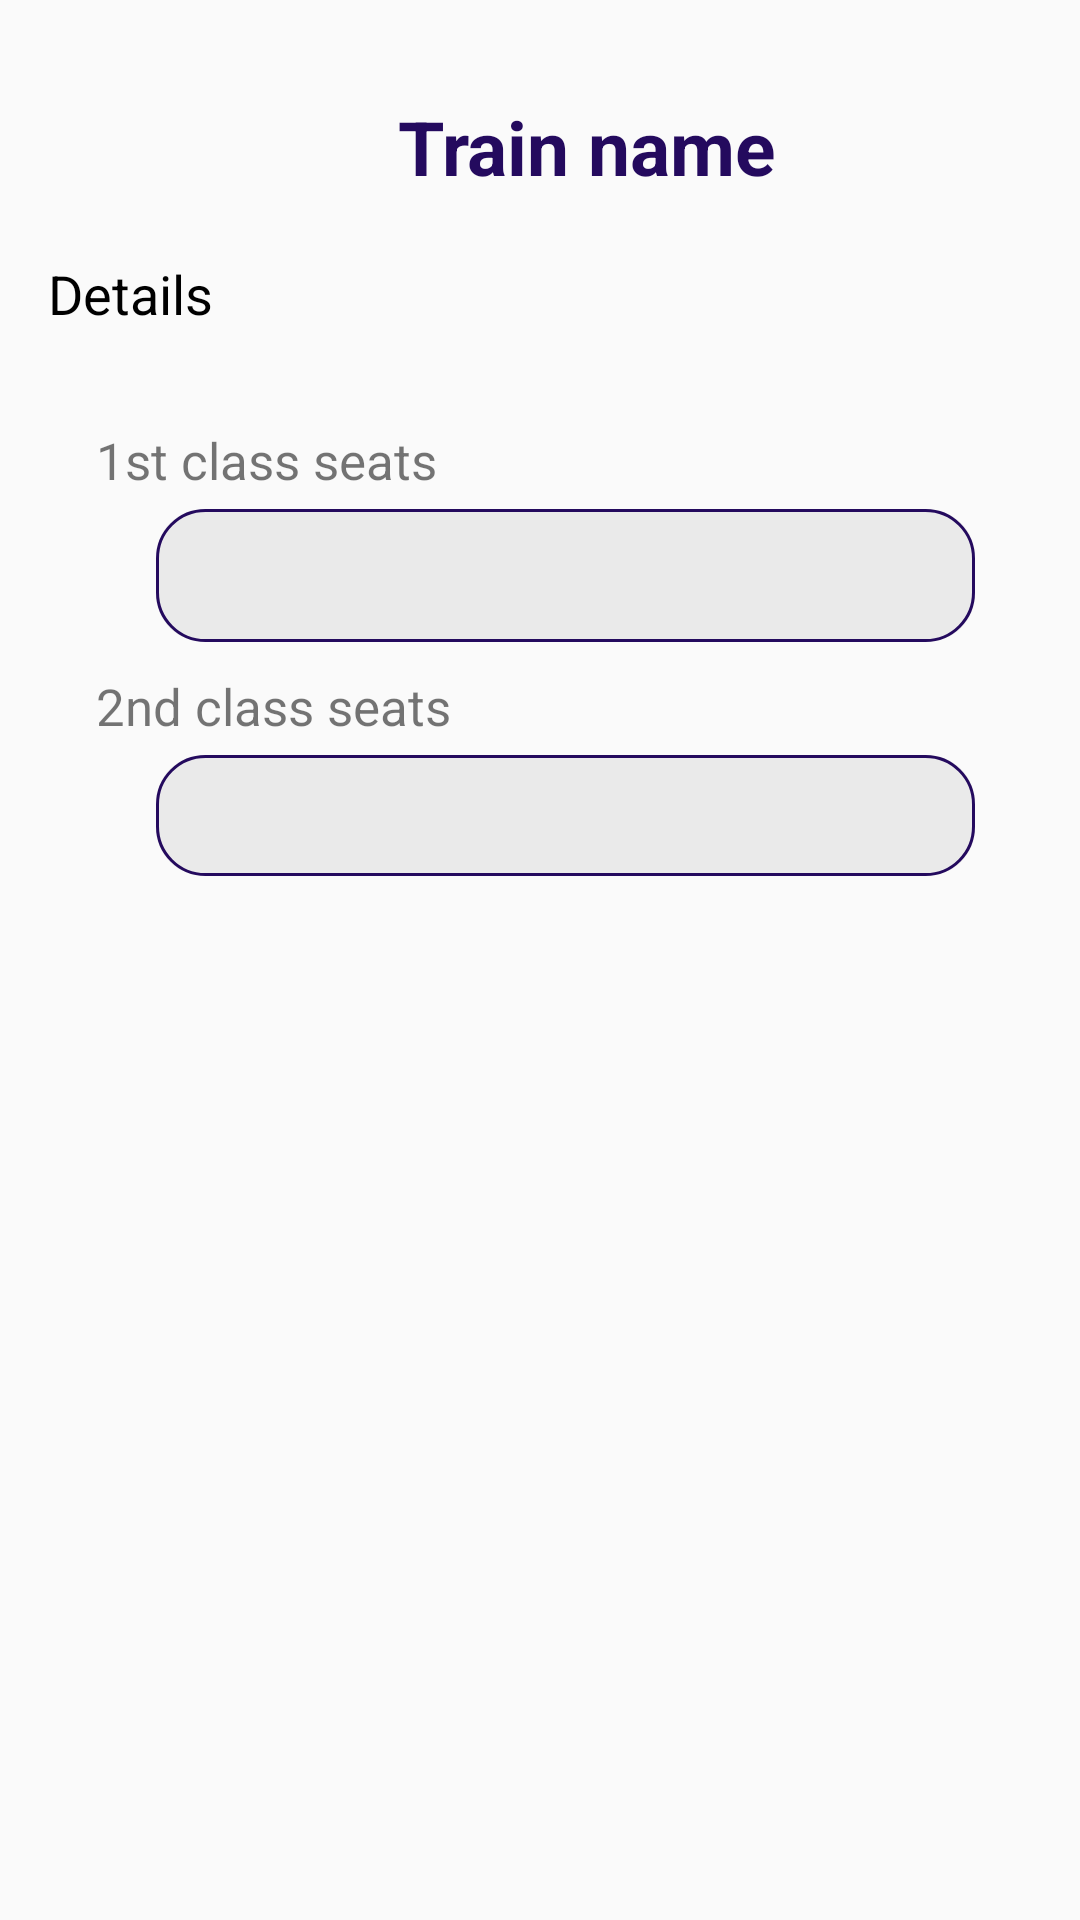

Layout XML and referenced resources for this Android screen:
<!-- AndroidManifest.xml: application theme Theme.TravelEaseMobileApp -->
<!-- res/layout/dialog_details.xml -->
<?xml version="1.0" encoding="utf-8"?>
<LinearLayout xmlns:android="http://schemas.android.com/apk/res/android"
    android:layout_width="match_parent"
    android:layout_height="wrap_content"
    android:orientation="vertical"
    android:padding="16dp">
    <TextView
        android:id="@+id/title_dialog"
        android:textColor="@color/main"
        android:layout_width="wrap_content"
        android:layout_height="wrap_content"
        android:text="Train name"
        android:layout_gravity="center_horizontal"
        android:layout_marginTop="16dp"
        android:layout_marginStart="16dp"
        android:layout_marginBottom="20dp"
        android:textSize="25sp"
        android:textStyle="bold" />

    <TextView
        android:id="@+id/detailsTextView"
        android:layout_width="wrap_content"
        android:layout_height="wrap_content"
        android:textSize="18dp"
        android:textColor="@color/black"
        android:text="Details"/>




    <LinearLayout
        android:layout_width="match_parent"
        android:layout_height="wrap_content"
        android:orientation="vertical"
        android:layout_marginTop="16dp">
        <TextView
            android:id="@+id/FirstClassSteats"
            android:layout_width="wrap_content"
            android:layout_height="wrap_content"
            android:text="1st class seats"
            android:textSize="17sp"
            android:layout_below="@+id/fromSpinner"
            android:layout_marginTop="16dp"
            android:layout_marginStart="16dp"

            />

        <LinearLayout
            android:layout_width="match_parent"
            android:layout_height="wrap_content"

            android:layout_marginTop="5dp"
            android:layout_marginLeft="36dp"
            android:layout_marginRight="19dp"
            android:orientation="vertical"
            android:padding="2dp"
            android:background="@drawable/rounded_border" >

            <EditText
                android:id="@+id/editText1"
                android:layout_width="match_parent"
                android:layout_height="wrap_content"
                android:background="@android:color/transparent"
                android:inputType="number"
                android:padding="8dp"

                />
        </LinearLayout>


    </LinearLayout>

    <LinearLayout
        android:layout_width="match_parent"
        android:layout_height="wrap_content"
        android:orientation="vertical"
        android:layout_marginTop="5dp">
        <TextView
            android:id="@+id/SecondClassSteats"
            android:layout_width="wrap_content"
            android:layout_height="wrap_content"
            android:text="2nd class seats"
            android:textSize="17sp"

            android:layout_marginTop="5dp"
            android:layout_marginStart="16dp"
            />

        <LinearLayout
            android:layout_width="match_parent"
            android:layout_height="wrap_content"

            android:layout_marginTop="5dp"
            android:layout_marginLeft="36dp"
            android:layout_marginRight="19dp"
            android:orientation="vertical"
            android:padding="2dp"
            android:background="@drawable/rounded_border" >

            <EditText
                android:id="@+id/editText2"
                android:layout_width="match_parent"
                android:layout_height="wrap_content"
                android:padding="6dp"
                android:background="@android:color/transparent"
                android:inputType="number"
                />
        </LinearLayout>


    </LinearLayout>
</LinearLayout>
<!-- resources referenced by this layout -->
<resources>
  <color name="black">#FF000000</color>
  <color name="main">#240a5e</color>
  <!-- drawable rounded_border (drawable) -->
  <?xml version="1.0" encoding="utf-8"?>
  <layer-list xmlns:android="http://schemas.android.com/apk/res/android">
      <item>
          <shape android:shape="rectangle">
              <corners android:radius="16dp" /> 
              <solid android:color="@color/light_gray" /> 
          </shape>
      </item>
      <item>
          <shape android:shape="rectangle">
              <corners android:radius="16dp" /> 
              <stroke android:width="1dp" android:color="#240a5e" />
          </shape>
      </item>
  </layer-list>
  <style name="Theme.TravelEaseMobileApp" parent="Theme.AppCompat.Light.DarkActionBar">
          
          <item name="colorPrimary">@color/purple_500</item>
          <item name="colorPrimaryVariant">@color/purple_700</item>
          <item name="colorOnPrimary">@color/white</item>
          
          <item name="colorSecondary">@color/teal_200</item>
          <item name="colorSecondaryVariant">@color/teal_700</item>
          <item name="colorOnSecondary">@color/black</item>
          
          <item name="android:statusBarColor">?attr/colorPrimaryVariant</item>
          
      </style>
  <color name="light_gray">#EAEAEA</color>
  <color name="purple_500">#FF6200EE</color>
  <color name="purple_700">#240a5e</color>
  <color name="white">#FFFFFFFF</color>
  <color name="teal_200">#FF03DAC5</color>
  <color name="teal_700">#FF018786</color>
</resources>
